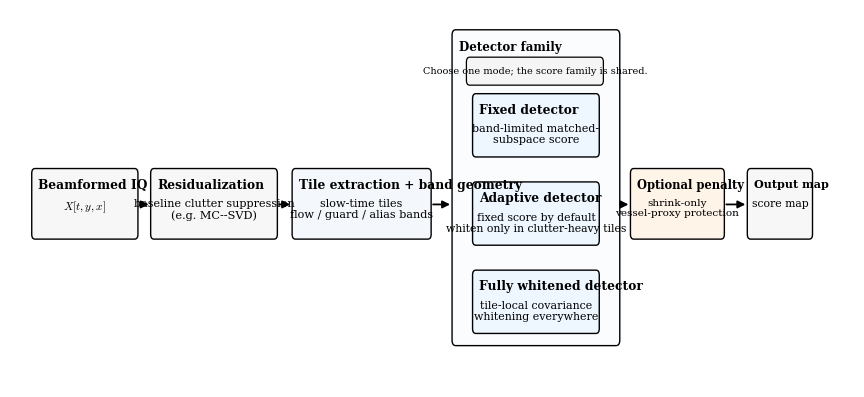

Here is the Python script that generated this plot:
#!/usr/bin/env python3
from __future__ import annotations

import argparse
from pathlib import Path

import matplotlib as mpl
import matplotlib.pyplot as plt
from matplotlib.patches import FancyArrowPatch, FancyBboxPatch


def add_box(ax, x, y, w, h, title, body, *, fc="#f7f7f7", title_fs=8.8, body_fs=8.0) -> None:
    patch = FancyBboxPatch(
        (x, y),
        w,
        h,
        boxstyle="round,pad=0.02,rounding_size=0.08",
        facecolor=fc,
        edgecolor="black",
        linewidth=1.0,
    )
    ax.add_patch(patch)
    ax.text(x + 0.14, y + h - 0.14, title, fontsize=title_fs, ha="left", va="top", weight="bold")
    ax.text(x + w / 2, y + h - 0.48, body, fontsize=body_fs, ha="center", va="top", linespacing=1.12)


def add_arrow(ax, x0, y0, x1, y1, *, text=None, text_xy=None, text_fs=7.5) -> None:
    arr = FancyArrowPatch(
        (x0, y0),
        (x1, y1),
        arrowstyle="-|>",
        mutation_scale=11,
        linewidth=1.3,
        color="black",
    )
    ax.add_patch(arr)
    if text and text_xy is not None:
        ax.text(text_xy[0], text_xy[1], text, fontsize=text_fs, ha="center", va="center")


def add_note(ax, x, y, w, h, text, *, fc="#f5f5f5", fs=7.6) -> None:
    patch = FancyBboxPatch(
        (x, y),
        w,
        h,
        boxstyle="round,pad=0.02,rounding_size=0.08",
        facecolor=fc,
        edgecolor="black",
        linewidth=0.9,
    )
    ax.add_patch(patch)
    ax.text(x + w / 2, y + h / 2, text, fontsize=fs, ha="center", va="center", linespacing=1.1)


def add_group(ax, x, y, w, h, title, *, fc="#fbfcfe") -> None:
    patch = FancyBboxPatch(
        (x, y),
        w,
        h,
        boxstyle="round,pad=0.02,rounding_size=0.09",
        facecolor=fc,
        edgecolor="black",
        linewidth=1.0,
        linestyle="-",
    )
    ax.add_patch(patch)
    ax.text(x + 0.16, y + h - 0.16, title, fontsize=8.5, ha="left", va="top", weight="bold")


def main() -> int:
    parser = argparse.ArgumentParser(description="Generate the main method-overview figure.")
    parser.add_argument(
        "--out",
        default="figs/paper/stap_pipeline_bayes_block.pdf",
        help="Output PDF path.",
    )
    args = parser.parse_args()

    out = Path(args.out)
    out.parent.mkdir(parents=True, exist_ok=True)

    mpl.rcParams.update(
        {
            "font.family": "serif",
            "mathtext.fontset": "cm",
            "font.size": 9,
            "pdf.fonttype": 42,
            "ps.fonttype": 42,
        }
    )

    fig, ax = plt.subplots(figsize=(10.9, 4.9))
    ax.set_xlim(0, 20.6)
    ax.set_ylim(0, 6.2)
    ax.axis("off")

    h = 1.12
    add_box(ax, 0.55, 2.45, 2.55, h, "Beamformed IQ", r"$X[t,y,x]$", body_fs=8.2)
    add_box(ax, 3.45, 2.45, 3.05, h, "Residualization", "baseline clutter suppression\n(e.g. MC--SVD)", body_fs=8.15)
    add_box(
        ax,
        6.9,
        2.45,
        3.35,
        h,
        "Tile extraction + band geometry",
        "slow-time tiles\nflow / guard / alias bands",
        fc="#f4f7fb",
        body_fs=8.1,
    )

    add_group(ax, 10.8, 0.7, 4.05, 5.15, "Detector family")
    add_note(
        ax,
        11.15,
        4.98,
        3.3,
        0.42,
        "Choose one mode; the score family is shared.",
        fs=7.0,
    )
    add_box(
        ax,
        11.3,
        3.8,
        3.05,
        1.0,
        "Fixed detector",
        "band-limited matched-\nsubspace score",
        fc="#eef6ff",
        body_fs=8.0,
    )
    add_box(
        ax,
        11.3,
        2.35,
        3.05,
        1.0,
        "Adaptive detector",
        "fixed score by default\nwhiten only in clutter-heavy tiles",
        fc="#eef6ff",
        body_fs=7.8,
    )
    add_box(
        ax,
        11.3,
        0.9,
        3.05,
        1.0,
        "Fully whitened detector",
        "tile-local covariance\nwhitening everywhere",
        fc="#eef6ff",
        body_fs=7.95,
    )

    add_box(
        ax,
        15.15,
        2.45,
        2.25,
        h,
        "Optional penalty",
        "shrink-only\nvessel-proxy protection",
        fc="#fff4e8",
        title_fs=8.3,
        body_fs=7.55,
    )
    add_box(ax, 18.0, 2.45, 1.55, h, "Output map", "score map", title_fs=8.05, body_fs=7.8)

    # Main linear flow.
    add_arrow(ax, 3.1, 3.0, 3.45, 3.0)
    add_arrow(ax, 6.5, 3.0, 6.9, 3.0)

    # Detector family as a grouped stage.
    add_arrow(ax, 10.25, 3.0, 10.8, 3.0)
    add_arrow(ax, 14.85, 3.0, 15.15, 3.0)
    add_arrow(ax, 17.4, 3.0, 18.0, 3.0)

    fig.savefig(out, bbox_inches="tight", format="pdf")
    plt.close(fig)
    return 0


if __name__ == "__main__":
    raise SystemExit(main())
